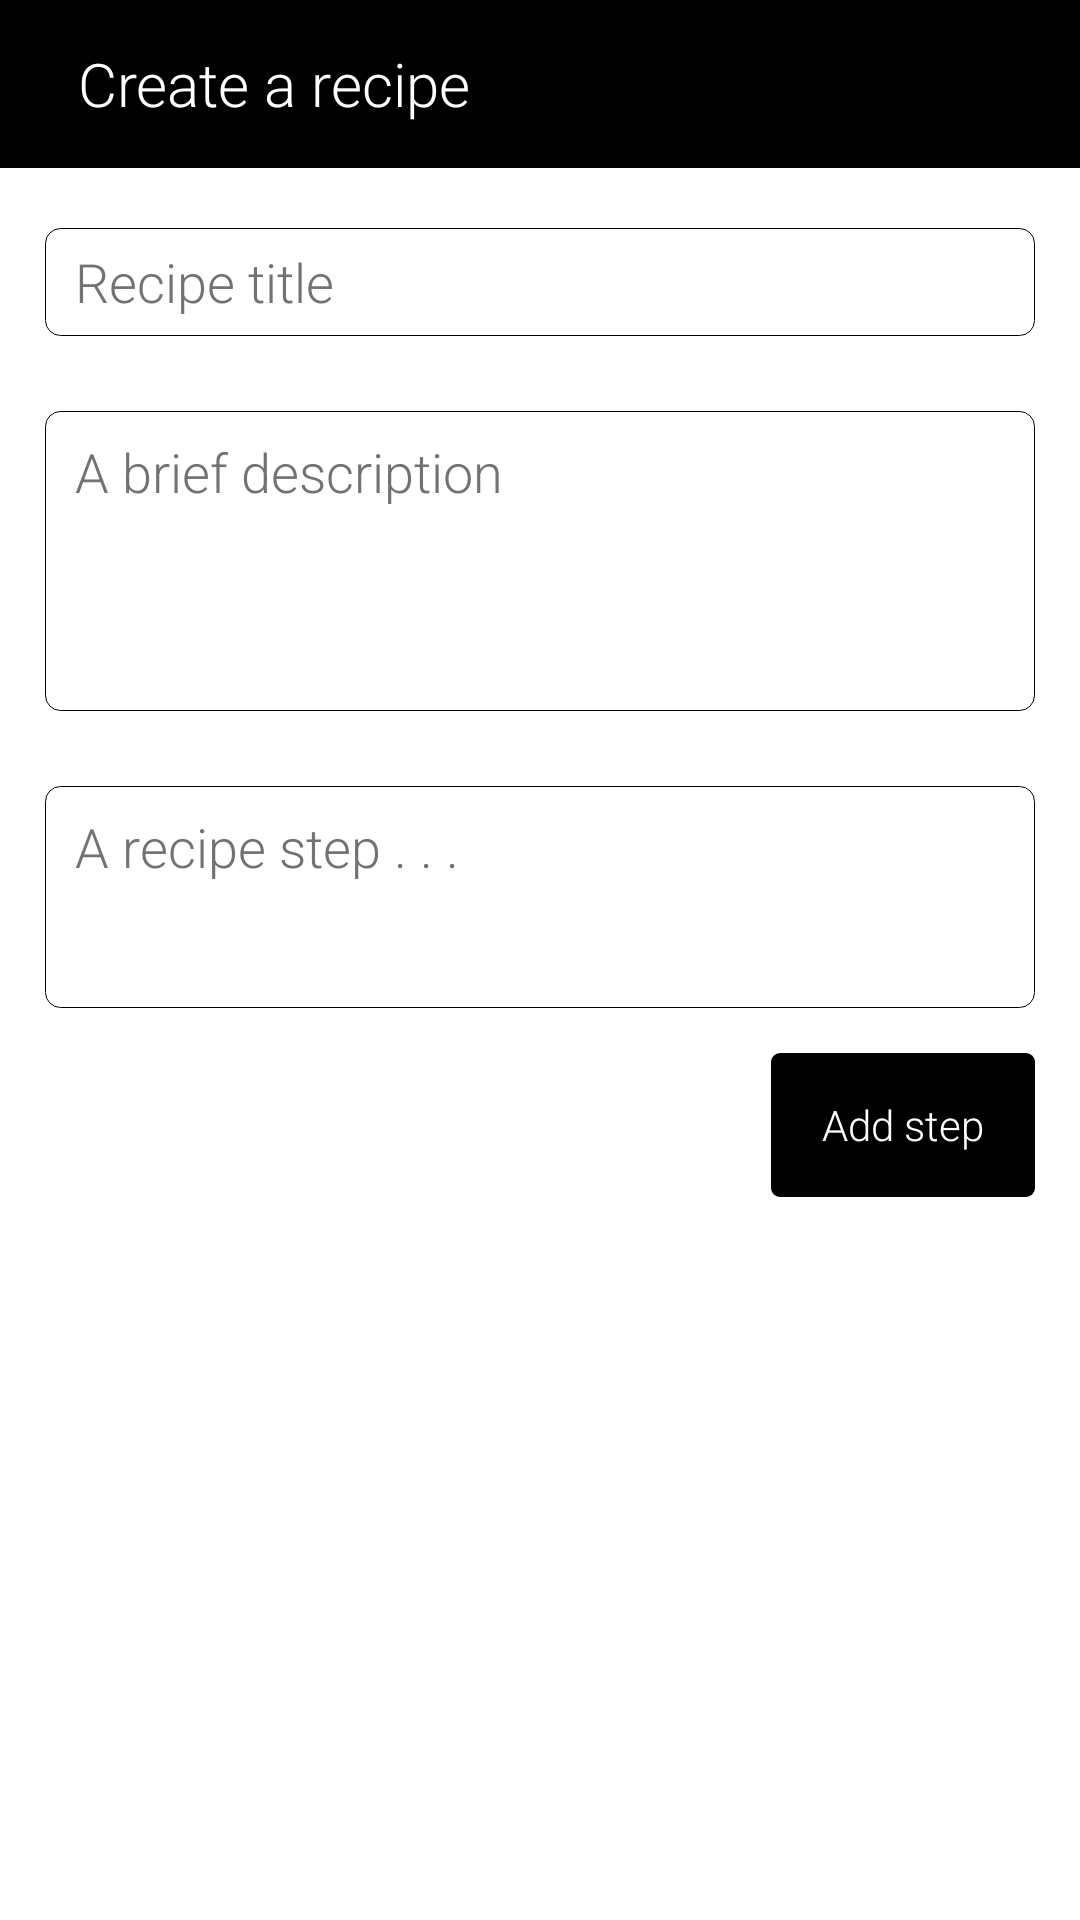

The Android layout XML behind this screen, and the referenced resources:
<!-- AndroidManifest.xml: application theme AppTheme -->
<!-- res/layout/activity_create_recipe.xml -->
<?xml version="1.0" encoding="utf-8"?>
<ScrollView xmlns:android="http://schemas.android.com/apk/res/android"
    android:layout_width="match_parent"
    android:fillViewport="true"
    android:layout_height="match_parent">

    <LinearLayout
        android:orientation="vertical" android:layout_width="match_parent"
        android:background="@android:color/white"
        android:layout_height="match_parent">

        <android.support.v7.widget.Toolbar
            android:background="@android:color/background_dark"
            android:layout_width="match_parent"
            android:layout_height="?actionBarSize">

            <RelativeLayout
                android:layout_width="match_parent"
                android:layout_height="match_parent">

                <ImageView
                    android:id="@+id/back_icon"
                    android:src="@drawable/ic_action_navigation_arrow_back"
                    android:layout_centerVertical="true"
                    android:layout_width="wrap_content"
                    android:layout_height="wrap_content" />

                <TextView
                    android:layout_marginLeft="10dp"
                    android:layout_toRightOf="@+id/back_icon"
                    android:layout_centerVertical="true"
                    android:text="Create a recipe"
                    android:textColor="@android:color/white"
                    android:textSize="20sp"
                    android:fontFamily="sans-serif-light"
                    android:layout_width="wrap_content"
                    android:layout_height="wrap_content" />

            </RelativeLayout>

        </android.support.v7.widget.Toolbar>
        
        <EditText
            android:layout_marginLeft="15dp"
            android:layout_marginRight="15dp"
            android:layout_marginTop="20dp"
            android:textCursorDrawable="@null"
            android:id="@+id/post_title"
            android:singleLine="true"
            android:maxLines="1"
            android:inputType="textCapWords"
            android:fontFamily="sans-serif-light"
            android:hint="Recipe title"
            android:paddingLeft="10dp"
            android:paddingRight="10dp"
            android:paddingTop="3dp"
            android:paddingBottom="3dp"
            android:textColorHint="@color/secondary_text"
            android:textColor="@color/primary_text"
            android:background="@drawable/black_border_background"
            android:layout_width="match_parent"
            android:layout_height="36dp" />

        <EditText
            android:layout_marginLeft="15dp"
            android:layout_marginRight="15dp"
            android:textCursorDrawable="@null"
            android:id="@+id/post_description"
            android:gravity="top"
            android:inputType="textMultiLine|textCapSentences"
            android:layout_marginTop="25dp"
            android:layout_below="@+id/post_title"
            android:fontFamily="sans-serif-light"
            android:hint="A brief description"
            android:paddingLeft="10dp"
            android:paddingRight="10dp"
            android:paddingTop="8dp"
            android:paddingBottom="8dp"
            android:textColorHint="@color/secondary_text"
            android:textColor="@color/primary_text"
            android:background="@drawable/black_border_background"
            android:layout_width="match_parent"
            android:layout_height="100dp" />

        <EditText
            android:layout_marginLeft="15dp"
            android:layout_marginRight="15dp"
            android:textCursorDrawable="@null"
            android:id="@+id/post_step_input"
            android:gravity="top"
            android:inputType="textMultiLine|textCapSentences"
            android:layout_marginTop="25dp"
            android:layout_below="@+id/post_description"
            android:fontFamily="sans-serif-light"
            android:hint="A recipe step . . . "
            android:paddingLeft="10dp"
            android:paddingRight="10dp"
            android:paddingTop="8dp"
            android:paddingBottom="8dp"
            android:textColorHint="@color/secondary_text"
            android:textColor="@color/primary_text"
            android:background="@drawable/black_border_background"
            android:layout_width="match_parent"
            android:layout_height="74dp" />

        <Button
            android:layout_marginLeft="15dp"
            android:layout_marginRight="15dp"
            android:id="@+id/add_step"
            android:fontFamily="sans-serif-light"
            android:layout_marginTop="15dp"
            style="?android:attr/borderlessButtonStyle"
            android:background="@drawable/black_rounded_drawable"
            android:text="Add step"
            android:textAllCaps="false"
            android:layout_gravity="right"
            android:layout_width="wrap_content"
            android:layout_height="wrap_content" />

        <LinearLayout
            android:layout_marginTop="15dp"
            android:divider="@android:color/darker_gray"
            android:orientation="vertical"
            android:paddingLeft="15dp"
            android:paddingRight="15dp"
            android:id="@+id/steps_container"
            android:layout_width="match_parent"
            android:layout_height="wrap_content">
        </LinearLayout>


    </LinearLayout>
</ScrollView>
<!-- resources referenced by this layout -->
<resources>
  <color name="primary_text">#212121</color>
  <color name="secondary_text">#727272</color>
  <!-- drawable black_border_background (drawable) -->
  <?xml version="1.0" encoding="utf-8"?>
  <shape xmlns:android="http://schemas.android.com/apk/res/android"
      android:shape="rectangle">
      <solid android:color="@android:color/white"/>
      <stroke android:width="1px" android:color="@android:color/background_dark"/>
      <corners android:radius="5dp" />
  </shape>
  <!-- drawable black_rounded_drawable (drawable) -->
  <?xml version="1.0" encoding="utf-8"?>
  <shape
      android:shape="rectangle"
      xmlns:android="http://schemas.android.com/apk/res/android">
      <solid android:color="@android:color/black"/>
      <corners android:radius="3dp"/>
  </shape>
  <style name="AppTheme" parent="Theme.AppCompat.NoActionBar">
          
          <item name="colorPrimary">@color/colorPrimary</item>
          <item name="colorPrimaryDark">@color/colorPrimaryDark</item>
          <item name="colorAccent">@color/colorAccent</item>
      </style>
  <color name="colorPrimary">#000000</color>
  <color name="colorPrimaryDark">#000000</color>
  <color name="colorAccent">@android:color/holo_orange_light</color>
</resources>
